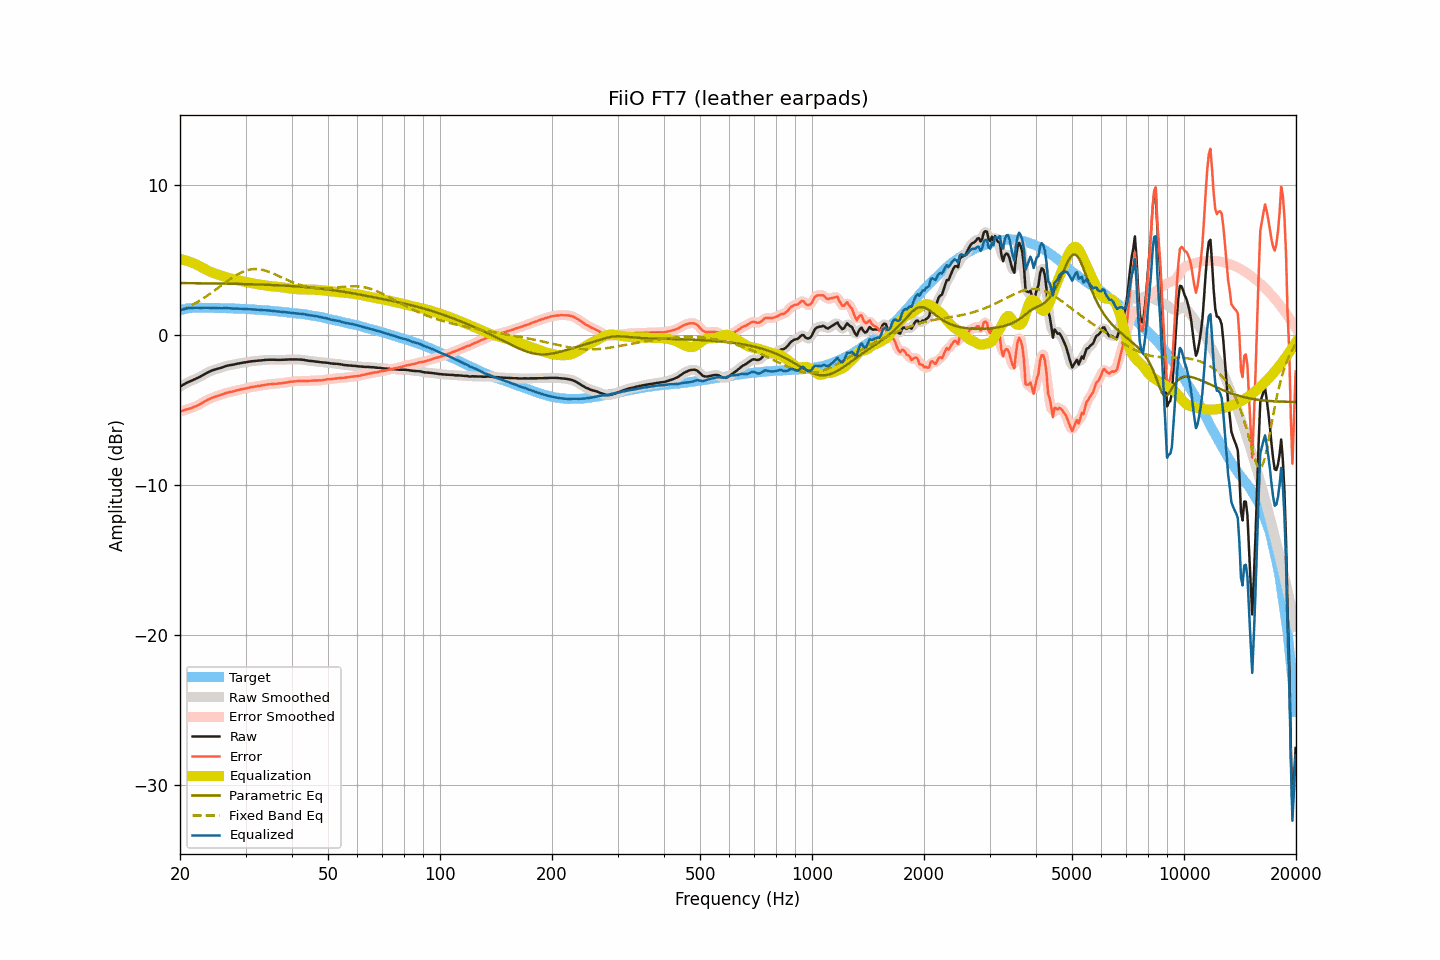

Source data for this figure (header and first rows):
frequency, raw, smoothed, error, error_smoothed, equalization, parametric_eq, fixed_band_eq, equalized_raw, equalized_smoothed, target
20.00, -3.44, -3.44, -5.10, -5.09, 5.08, 3.48, 1.62, 1.64, 1.64, 1.66
20.20, -3.37, -3.37, -5.06, -5.06, 5.06, 3.47, 1.67, 1.69, 1.69, 1.69
20.40, -3.31, -3.31, -5.02, -5.02, 5.03, 3.47, 1.71, 1.72, 1.72, 1.72
20.61, -3.25, -3.25, -4.98, -4.99, 5.00, 3.47, 1.76, 1.75, 1.75, 1.74
20.81, -3.19, -3.19, -4.95, -4.96, 4.97, 3.47, 1.82, 1.78, 1.78, 1.77
21.02, -3.14, -3.14, -4.93, -4.93, 4.93, 3.47, 1.87, 1.80, 1.80, 1.80
21.23, -3.09, -3.09, -4.89, -4.90, 4.90, 3.47, 1.92, 1.81, 1.81, 1.81
21.44, -3.05, -3.04, -4.86, -4.86, 4.86, 3.47, 1.98, 1.81, 1.81, 1.82
21.66, -3.00, -3.00, -4.82, -4.82, 4.82, 3.47, 2.04, 1.82, 1.82, 1.82
21.87, -2.95, -2.95, -4.77, -4.78, 4.77, 3.47, 2.10, 1.83, 1.83, 1.82
22.09, -2.90, -2.90, -4.73, -4.73, 4.73, 3.47, 2.16, 1.83, 1.83, 1.83
22.31, -2.85, -2.85, -4.68, -4.68, 4.68, 3.46, 2.22, 1.83, 1.83, 1.83
22.54, -2.80, -2.79, -4.63, -4.63, 4.62, 3.46, 2.29, 1.82, 1.82, 1.83
22.76, -2.74, -2.74, -4.57, -4.57, 4.56, 3.46, 2.36, 1.82, 1.82, 1.83
22.99, -2.68, -2.68, -4.50, -4.50, 4.50, 3.46, 2.42, 1.82, 1.82, 1.82
23.22, -2.62, -2.62, -4.44, -4.44, 4.44, 3.46, 2.49, 1.82, 1.82, 1.82
23.45, -2.56, -2.56, -4.38, -4.37, 4.38, 3.46, 2.56, 1.82, 1.82, 1.82
23.69, -2.50, -2.50, -4.32, -4.32, 4.33, 3.46, 2.64, 1.83, 1.83, 1.82
23.92, -2.45, -2.45, -4.26, -4.27, 4.27, 3.46, 2.71, 1.83, 1.83, 1.82
24.16, -2.40, -2.40, -4.22, -4.22, 4.22, 3.45, 2.79, 1.83, 1.83, 1.83
24.40, -2.36, -2.36, -4.18, -4.18, 4.18, 3.45, 2.86, 1.82, 1.83, 1.83
24.65, -2.32, -2.32, -4.13, -4.14, 4.14, 3.45, 2.94, 1.82, 1.82, 1.82
24.89, -2.29, -2.29, -4.10, -4.10, 4.10, 3.45, 3.02, 1.82, 1.81, 1.81
25.14, -2.26, -2.26, -4.07, -4.07, 4.06, 3.45, 3.10, 1.81, 1.81, 1.81
25.39, -2.23, -2.22, -4.04, -4.04, 4.03, 3.45, 3.18, 1.80, 1.80, 1.81
25.65, -2.19, -2.19, -4.00, -4.00, 3.99, 3.44, 3.26, 1.80, 1.80, 1.81
25.91, -2.16, -2.15, -3.96, -3.96, 3.95, 3.44, 3.34, 1.80, 1.80, 1.80
26.16, -2.12, -2.12, -3.92, -3.91, 3.92, 3.44, 3.42, 1.80, 1.80, 1.80
26.43, -2.08, -2.08, -3.88, -3.88, 3.89, 3.44, 3.50, 1.81, 1.80, 1.80
26.69, -2.05, -2.05, -3.84, -3.84, 3.85, 3.44, 3.57, 1.81, 1.81, 1.80
26.96, -2.03, -2.02, -3.82, -3.82, 3.82, 3.43, 3.65, 1.80, 1.80, 1.80
27.23, -2.00, -2.00, -3.79, -3.80, 3.80, 3.43, 3.73, 1.80, 1.79, 1.79
27.50, -1.99, -1.99, -3.78, -3.78, 3.77, 3.43, 3.80, 1.78, 1.78, 1.79
27.77, -1.97, -1.97, -3.75, -3.75, 3.74, 3.43, 3.87, 1.78, 1.78, 1.78
28.05, -1.95, -1.94, -3.73, -3.72, 3.72, 3.43, 3.94, 1.77, 1.77, 1.78
28.33, -1.92, -1.92, -3.69, -3.69, 3.69, 3.42, 4.00, 1.78, 1.77, 1.77
28.62, -1.90, -1.90, -3.66, -3.66, 3.67, 3.42, 4.07, 1.77, 1.77, 1.77
28.90, -1.88, -1.88, -3.64, -3.64, 3.64, 3.42, 4.12, 1.77, 1.77, 1.77
29.19, -1.86, -1.86, -3.61, -3.62, 3.62, 3.42, 4.18, 1.76, 1.76, 1.75
29.48, -1.84, -1.84, -3.60, -3.59, 3.59, 3.41, 4.22, 1.76, 1.76, 1.76
29.78, -1.82, -1.82, -3.57, -3.57, 3.57, 3.41, 4.27, 1.75, 1.75, 1.75
30.08, -1.81, -1.80, -3.56, -3.55, 3.55, 3.41, 4.31, 1.74, 1.74, 1.75
30.38, -1.79, -1.79, -3.52, -3.52, 3.52, 3.40, 4.34, 1.74, 1.74, 1.74
30.68, -1.77, -1.77, -3.50, -3.50, 3.50, 3.40, 4.36, 1.73, 1.73, 1.73
30.99, -1.75, -1.75, -3.47, -3.48, 3.48, 3.40, 4.39, 1.73, 1.73, 1.72
31.30, -1.74, -1.74, -3.46, -3.46, 3.46, 3.40, 4.40, 1.72, 1.72, 1.72
31.61, -1.73, -1.73, -3.44, -3.44, 3.44, 3.39, 4.41, 1.71, 1.71, 1.72
31.93, -1.72, -1.72, -3.42, -3.42, 3.42, 3.39, 4.41, 1.70, 1.70, 1.71
32.24, -1.71, -1.71, -3.40, -3.40, 3.40, 3.38, 4.41, 1.70, 1.70, 1.69
32.57, -1.70, -1.70, -3.39, -3.39, 3.39, 3.38, 4.40, 1.69, 1.69, 1.69
32.89, -1.69, -1.69, -3.37, -3.37, 3.37, 3.38, 4.38, 1.68, 1.68, 1.69
33.22, -1.68, -1.68, -3.35, -3.35, 3.35, 3.37, 4.36, 1.67, 1.68, 1.68
33.55, -1.67, -1.66, -3.34, -3.33, 3.33, 3.37, 4.34, 1.67, 1.67, 1.67
33.89, -1.65, -1.65, -3.31, -3.32, 3.32, 3.37, 4.31, 1.67, 1.66, 1.66
34.23, -1.65, -1.64, -3.30, -3.30, 3.30, 3.36, 4.28, 1.65, 1.66, 1.66
34.57, -1.64, -1.64, -3.28, -3.28, 3.29, 3.36, 4.24, 1.65, 1.65, 1.64
34.92, -1.64, -1.64, -3.27, -3.27, 3.27, 3.35, 4.20, 1.64, 1.64, 1.63
35.27, -1.64, -1.64, -3.26, -3.26, 3.26, 3.35, 4.16, 1.62, 1.63, 1.63
35.62, -1.64, -1.64, -3.25, -3.25, 3.25, 3.34, 4.11, 1.62, 1.61, 1.61
35.97, -1.64, -1.64, -3.24, -3.24, 3.24, 3.34, 4.06, 1.61, 1.60, 1.60
... 635 more rows
